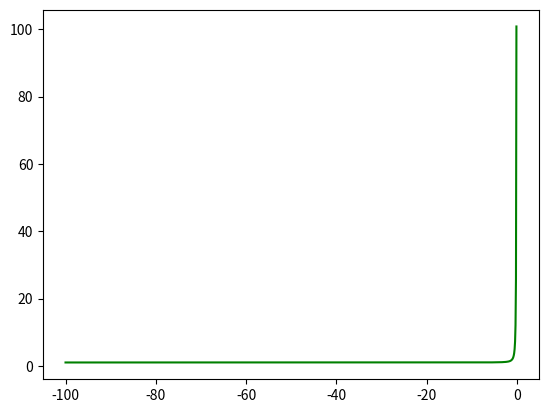

Python code for this plot: (Note: this script raises an exception after producing the figure.)
#pip3 install matplotlib
#задание3 Построить в общих осях графики для x<0.
#На том же графике сделать 1 врезку, демонстрирующую поведение графиков при удалении x от 0 к −∞.
#Необходимо продемонстрировать возможность (или невозможность) пересечений и стремление функций. Так же нанесите на графики прямую f(x) = 0.
#Цвет линий на врезках и основном графике должен быть одинаковым для одних и тех же значений α и β.
import matplotlib.pyplot as plt
import numpy as np
fig=plt.figure()
x = np.linspace(-100, 0, 1000)
y1=((x**1)+(1**1))/x**1
y2=((x**(1))+(2**(1)))/x**(1)
y3=((x**(2))+(1**(2)))/x**(2)
plt.plot(x, y3, 'g')
plt.plot(x, y2, color='ocean')
plt.plot(x, y1, 'b')
axes1=fig.add_axes([0.2, 0.4, 0.15, 0.15])
axes1.plot([0.15,0.05])
axes1.plot([0.25,0.15])
axes1.plot([0.25,0.3])
plt.show()

'''
#4 
#Построить в общих осях графики для:
#α=1,β=0.5
#α=1,β=−0.5
#α=1,β=−1.5
#Сделайте выводы о поведении графиков, включая возрастание/убывание и выпуклость/вогнутость
'''
import matplotlib.pyplot as plt
import numpy as np

x = np.linspace(-10, 10, 1000)
y1=((x**0.5)+(1**0.5))/x**0.5
y2=((x**(-0.5))+(1**(-0.5)))/x**(-0.5)
y3=((x**(-1.5))+(1**(-1.5)))/x**(-1.5)
plt.plot(x, y3, 'y')
plt.plot(x, y2, 'g')
plt.plot(x, y1, 'r')

plt.show()
